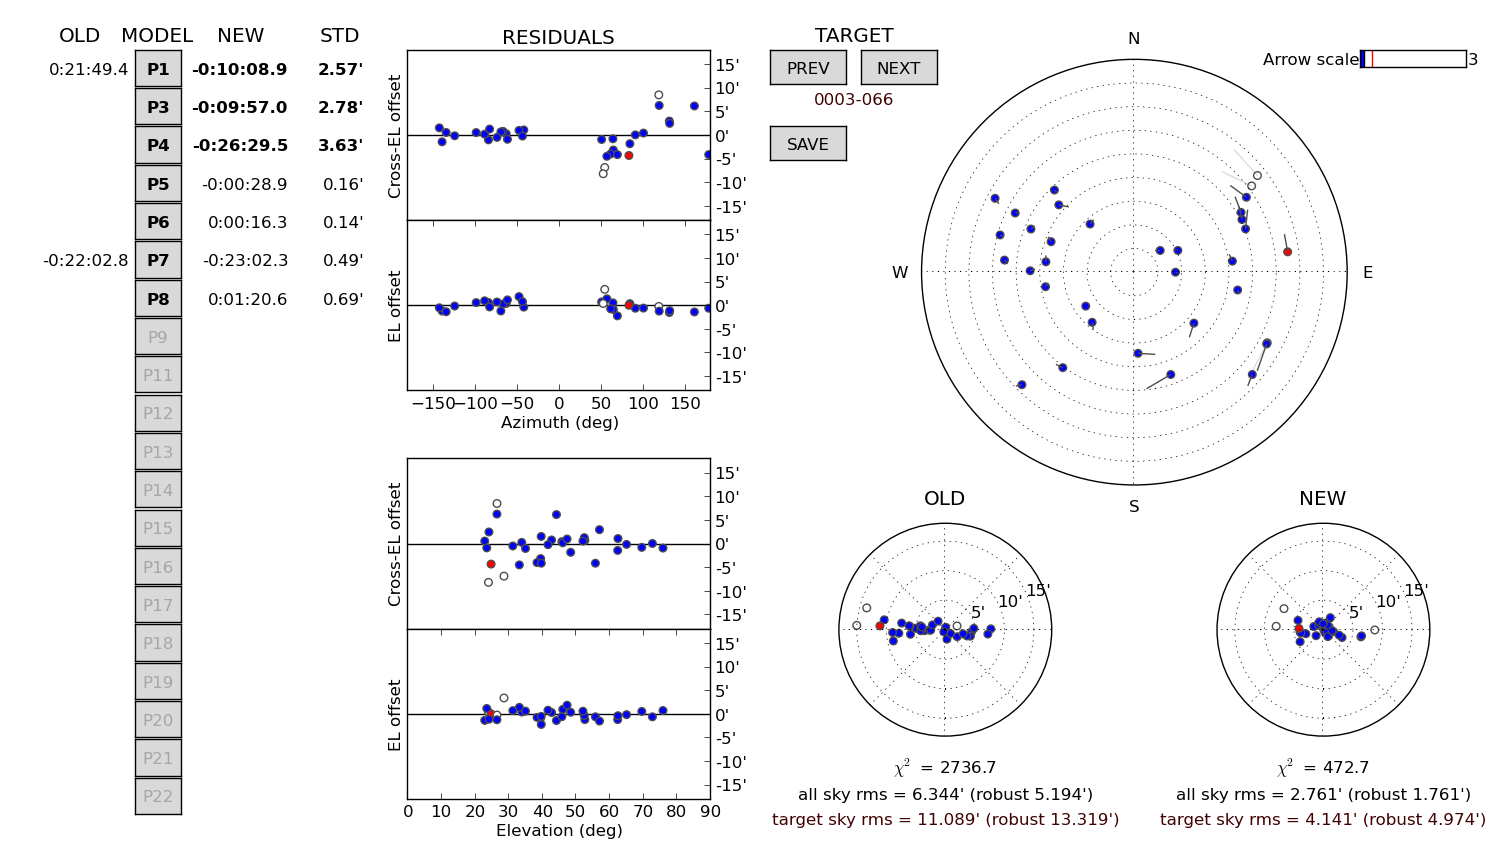

Source data for this figure (header and first rows):
# antenna = m063, -30:42:47.4, 21:26:38.0, 1035.0, 13.5, -3419.58251626 -1606.01510973 2.0, 0:21:49.4 0 0 0 0 0 -0:22:02.8, 1.22
dataset, target, timestamp_ut, azimuth, elevation, delta_azimuth, delta_azimuth_std, delta_elevation, delta_elevation_std, data_unit, beam_height_I, beam_height_I_std, beam_width_I, beam_width_I_std, baseline_height_I, baseline_height_I_std, refined_I, beam_height_HH, beam_width_HH, baseline_height_HH, refined_HH, beam_height_VV, beam_width_VV, baseline_height_VV
1441292063, 3C273, 2015-09-03 15:27:17.662, 296.4, 33.73, 0.2636, 0.0000000, -0.3632, 0.0000000, counts, 9.261, 0.0000000, 0.1242, 0.0000000, 1780, 0.0000000, 3, 4.46, 0.1264, 940.2, 3, 4.767, 0.127, 839.4
1441292063, 3C279, 2015-09-03 15:33:53.494, 292.6, 42.61, 0.3054, 0.0000000, -0.3665, 0.0000000, counts, 8.76, 0.0000000, 0.1269, 0.0000000, 1764, 0.0000000, 3, 4.757, 0.126, 932.1, 3, 3.992, 0.1301, 831.7
1441292063, 1334-127, 2015-09-03 15:46:46.667, 290.1, 52.5, 0.3712, 0.0000000, -0.3942, 0.0000000, counts, 3.573, 0.0000000, 0.1288, 0.0000000, 1756, 0.0000000, 2, 1.828, 0.1269, 928.7, 2, 1.754, 0.1319, 827.4
1441292063, 1421-490, 2015-09-03 15:59:33.842, 220.1, 62.28, 0.4362, 0.0000000, -0.3873, 0.0000000, counts, 1.532, 0.0000000, 0.152, 0.0000000, 1759, 0.0000000, 3, 0.7868, 0.1477, 930.7, 3, 0.7735, 0.1595, 828.1
1441292063, 1424-418, 2015-09-03 16:05:20.696, 235.1, 64.91, 0.539, 0.0000000, -0.3731, 0.0000000, counts, 1.709, 0.0000000, 0.1366, 0.0000000, 1761, 0.0000000, 2, 0.9206, 0.1242, 931.6, 2, 0.8557, 0.1553, 829.1
1441292063, 1510-089, 2015-09-03 16:12:26.516, 317.3, 62.35, 0.5154, 0.0000000, -0.3858, 0.0000000, counts, 1.107, 0.0000000, 0.122, 0.0000000, 1762, 0.0000000, 2, nan, nan, 932.1, 0.0000000, 0.4889, 0.1962, 830.1
1441292063, 1718-649, 2015-09-03 16:55:45.916, 177.4, 55.65, 0.2601, 0.0000000, -0.3702, 0.0000000, counts, 1.373, 0.0000000, 0.1284, 0.0000000, 1765, 0.0000000, 3, 0.7942, 0.1255, 929.8, 3, 0.6498, 0.1353, 835.2
1441292063, 1830-210, 2015-09-03 17:32:13.490, 49.97, 75.75, 0.8855, 0.0000000, -0.3651, 0.0000000, counts, 4.051, 0.0000000, 0.1233, 0.0000000, 1767, 0.0000000, 2, 2.017, 0.13, 932.9, 2, 2.051, 0.1186, 834.2
1441292063, 1908-201, 2015-09-03 17:38:08.840, 63.44, 69.44, 0.5931, 0.0000000, -0.3638, 0.0000000, counts, 1.014, 0.0000000, 0.1249, 0.0000000, 1772, 0.0000000, 3, 0.5218, 0.1466, 935.4, 2, 0.4956, 0.1256, 837
1441292063, 1921-293, 2015-09-03 17:49:53.542, 90.09, 72.6, 0.7654, 0.0000000, -0.3799, 0.0000000, counts, 3.942, 0.0000000, 0.1238, 0.0000000, 1776, 0.0000000, 2, 2.052, 0.1129, 938.4, 2, 1.967, 0.1364, 837.7
1441292063, 2052-474, 2015-09-03 18:10:46.512, 130.6, 56.86, 0.4757, 0.0000000, -0.3852, 0.0000000, counts, 1.067, 0.0000000, 0.1265, 0.0000000, 1794, 0.0000000, 3, 0.5469, 0.1224, 952.4, 2, 0.6241, 0.1317, 841.7
1441292063, 2131-021, 2015-09-03 18:22:56.203, 63.93, 39.35, 0.1942, 0.0000000, -0.3775, 0.0000000, counts, 0.9817, 0.0000000, 0.1378, 0.0000000, 1809, 0.0000000, 2, 0.5418, 0.09493, 960.9, 2, 0.5533, 0.18, 848.3
1441292063, 2134+004, 2015-09-03 18:28:34.560, 60.74, 38.28, 0.1742, 0.0000000, -0.3756, 0.0000000, counts, 3.19, 0.0000000, 0.1295, 0.0000000, 1810, 0.0000000, 3, 1.688, 0.1102, 961.6, 2, 1.672, 0.1326, 848.8
1441292063, 2145+067, 2015-09-03 18:34:24.912, 56.23, 33.01, 0.1581, 0.0000000, -0.3396, 0.0000000, counts, 1.815, 0.0000000, 0.1171, 0.0000000, 1818, 0.0000000, 2, 0.8835, 0.09034, 966, 0.0000000, nan, nan, 852.7
1441292063, 2153-699, 2015-09-03 18:47:19.584, 160.4, 44.05, 0.4334, 0.0000000, -0.379, 0.0000000, counts, 2.67, 0.0000000, 0.1175, 0.0000000, 1805, 0.0000000, 2, 1.429, 0.118, 959.8, 3, 1.311, 0.1267, 845.5
1441292063, 2203-188, 2015-09-03 18:54:06.912, 83.6, 48.28, 0.2577, 0.0000000, -0.3566, 0.0000000, counts, 1.412, 0.0000000, 0.1261, 0.0000000, 1805, 0.0000000, 2, 0.9667, 0.08423, 960.1, 0.0000000, 11220, 4.473, 844.5
1441292063, 3C446, 2015-09-03 19:05:52.113, 68.75, 39.54, 0.1736, 0.0000000, -0.3994, 0.0000000, counts, 1.269, 0.0000000, 0.1291, 0.0000000, 1806, 0.0000000, 2, 0.7407, 0.1214, 956.4, 2, 0.6336, 0.1358, 849.6
1441292063, CTA102, 2015-09-03 19:11:50.962, 53.67, 28.44, 0.1115, 0.0000000, -0.306, 0.0000000, counts, 2.95, 0.0000000, 0.1326, 0.0000000, 1825, 0.0000000, 3, 1.405, 0.1381, 966, 3, 1.561, 0.131, 859.1
1441292063, 2255-282, 2015-09-03 19:18:10.301, 99.8, 45.68, 0.3002, 0.0000000, -0.3691, 0.0000000, counts, 0.9333, 0.0000000, 0.1232, 0.0000000, 1800, 0.0000000, 2, 0.5646, 0.1024, 952.8, 2, 0.4532, 0.1397, 846.8
1441292063, 3C454.3, 2015-09-03 19:24:29.641, 51.86, 23.83, 0.09046, 0.0000000, -0.3553, 0.0000000, counts, 10.42, 0.0000000, 0.1129, 0.0000000, 1838, 0.0000000, 2, 5.34, 0.1109, 972.1, 2, 5.202, 0.1152, 865.4
1441292063, 0003-066, 2015-09-03 19:30:34.486, 82.45, 24.61, 0.1608, 0.0000000, -0.3568, 0.0000000, counts, 1.686, 0.0000000, 0.139, 0.0000000, 1836, 0.0000000, 3, 1.017, 0.1255, 971.2, 2, 0.7378, 0.1901, 864.4
1441292063, 1421-490, 2015-09-03 20:10:05.983, 225, 22.72, 0.2571, 0.0000000, -0.3804, 0.0000000, counts, 2.611, 0.0000000, 0.142, 0.0000000, 1842, 0.0000000, 2, 1.311, 0.1494, 974.4, 3, 1.451, 0.1182, 867.1
1441292063, 1613-586, 2015-09-03 20:16:13.328, 216.9, 39.51, 0.3104, 0.0000000, -0.3686, 0.0000000, counts, 1.475, 0.0000000, 0.1356, 0.0000000, 1810, 0.0000000, 2, 0.8513, 0.1421, 956.4, 2, 0.6845, 0.08976, 853.9
1441292063, 1730-130, 2015-09-03 21:05:49.069, 275.3, 34.84, 0.2418, 0.0000000, -0.3578, 0.0000000, counts, 1.627, 0.0000000, 0.1307, 0.0000000, 1822, 0.0000000, 2, 0.7991, 0.1404, 964.1, 3, 0.8077, 0.1477, 858.3
1441292063, 1741-038, 2015-09-03 21:11:48.916, 285.5, 31.07, 0.2444, 0.0000000, -0.3566, 0.0000000, counts, 1.435, 0.0000000, 0.1432, 0.0000000, 1829, 0.0000000, 3, 0.6851, 0.1658, 967.1, 3, 0.8636, 0.1089, 861.5
1441292063, 1749+096, 2015-09-03 21:17:33.771, 297.9, 23.33, 0.2295, 0.0000000, -0.3488, 0.0000000, counts, 2.734, 0.0000000, 0.1243, 0.0000000, 1847, 0.0000000, 2, 1.425, 0.1307, 976.6, 2, 1.354, 0.122, 870.7
1441292063, 1830-210, 2015-09-03 21:30:57.431, 270.8, 45.93, 0.3116, 0.0000000, -0.354, 0.0000000, counts, 4.18, 0.0000000, 0.1202, 0.0000000, 1810, 0.0000000, 2, 2.179, 0.1129, 957.8, 2, 2.054, 0.1276, 852.5
1441292063, 1908-201, 2015-09-03 21:36:44.784, 276.7, 52.33, 0.388, 0.0000000, -0.3784, 0.0000000, counts, 0.9588, 0.0000000, 0.1321, 0.0000000, 1803, 0.0000000, 3, 0.4686, 0.1365, 954.5, 3, 0.5446, 0.1436, 849
1441292063, 1921-293, 2015-09-03 22:06:11.536, 260.7, 51.93, 0.3656, 0.0000000, -0.3607, 0.0000000, counts, 3.754, 0.0000000, 0.1384, 0.0000000, 1805, 0.0000000, 3, 1.955, 0.1386, 955.8, 3, 2.018, 0.12, 849.4
1441292063, 0402-362, 2015-09-03 22:35:21.796, 118, 26.36, 0.4007, 0.0000000, -0.357, 0.0000000, counts, 2.111, 0.0000000, 0.1233, 0.0000000, 1838, 0.0000000, 2, 0.8416, 0.1663, 972.5, 3, 1.208, 0.1234, 865.9
1441292063, 0454-463, 2015-09-03 22:53:47.828, 131, 23.97, 0.2875, 0.0000000, -0.3704, 0.0000000, counts, 1.047, 0.0000000, 0.1328, 0.0000000, 1847, 0.0000000, 3, 0.5844, 0.1118, 977.3, 2, 0.5711, 0.1788, 869.9
1441292063, 2134+004, 2015-09-03 23:22:45.593, 311.7, 47.21, 0.3336, 0.0000000, -0.3435, 0.0000000, counts, 4.033, 0.0000000, 0.1278, 0.0000000, 1807, 0.0000000, 2, 2.12, 0.1559, 956.7, 2, 1.983, 0.1188, 850.6
1441292063, 2145+067, 2015-09-03 23:39:06.178, 315.8, 41.54, 0.2753, 0.0000000, -0.3599, 0.0000000, counts, 1.894, 0.0000000, 0.1386, 0.0000000, 1812, 0.0000000, 3, 1.047, 0.1187, 959, 2, 1.102, 0.1663, 853
1441292063, 0521-365, 2015-09-03 23:53:21.316, 118.5, 26.35, 0.3591, 0.0000000, -0.3735, 0.0000000, counts, 3.561, 0.0000000, 0.1119, 0.0000000, 1840, 0.0000000, 2, 1.692, 0.1163, 973.6, 3, 1.969, 0.1094, 866.1
